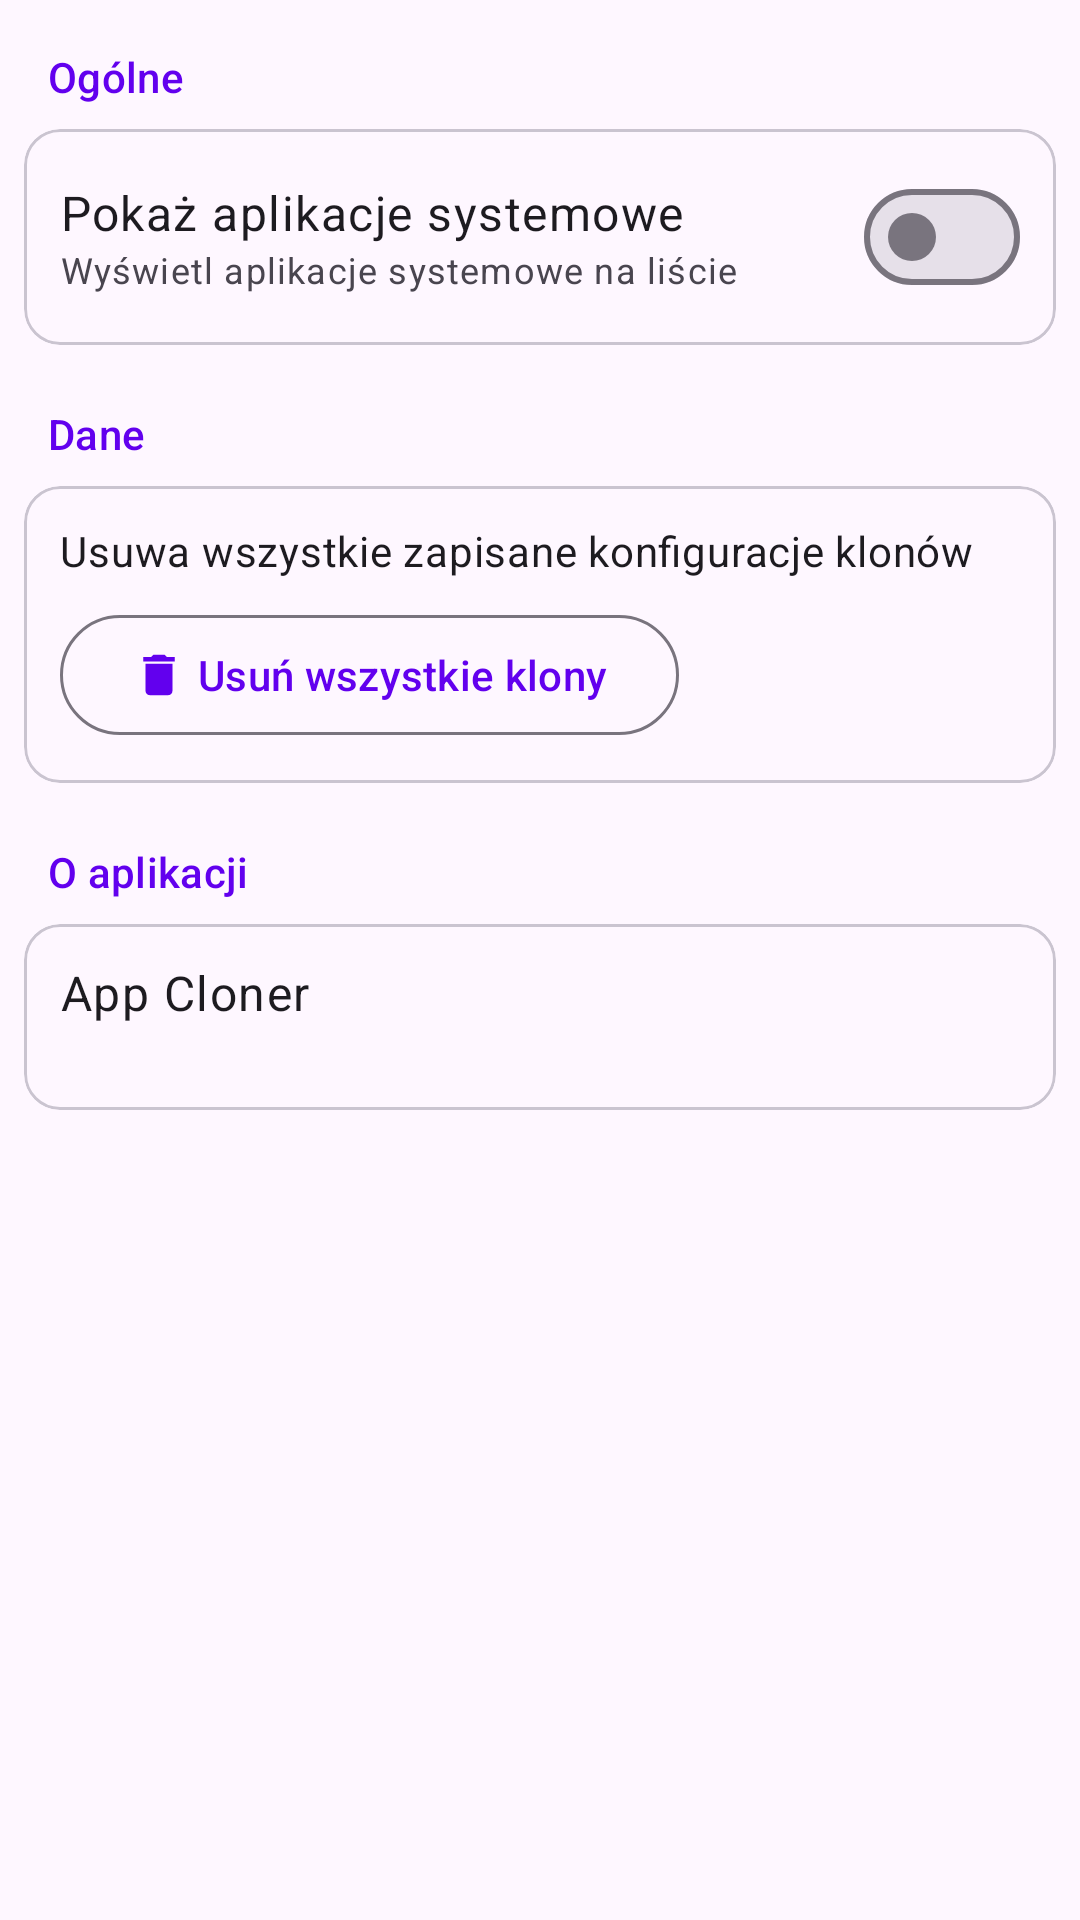

Android layout source for this screen:
<!-- AndroidManifest.xml: application theme Theme.AppCloner -->
<!-- res/layout/fragment_settings.xml -->
<?xml version="1.0" encoding="utf-8"?>
<ScrollView xmlns:android="http://schemas.android.com/apk/res/android"
    xmlns:app="http://schemas.android.com/apk/res-auto"
    android:layout_width="match_parent"
    android:layout_height="match_parent"
    android:fillViewport="true">

    <LinearLayout
        android:layout_width="match_parent"
        android:layout_height="wrap_content"
        android:orientation="vertical"
        android:padding="@dimen/card_margin">

        <TextView
            android:layout_width="match_parent"
            android:layout_height="wrap_content"
            android:padding="8dp"
            android:text="@string/settings_general"
            android:textAppearance="?attr/textAppearanceTitleSmall"
            android:textColor="?attr/colorPrimary" />

        <com.google.android.material.card.MaterialCardView
            android:layout_width="match_parent"
            android:layout_height="wrap_content"
            app:cardCornerRadius="@dimen/card_corner_radius">

            <LinearLayout
                android:layout_width="match_parent"
                android:layout_height="wrap_content"
                android:gravity="center_vertical"
                android:orientation="horizontal"
                android:padding="@dimen/card_padding">

                <LinearLayout
                    android:layout_width="0dp"
                    android:layout_height="wrap_content"
                    android:layout_weight="1"
                    android:orientation="vertical">

                    <TextView
                        android:layout_width="match_parent"
                        android:layout_height="wrap_content"
                        android:text="@string/settings_show_system_apps"
                        android:textAppearance="?attr/textAppearanceBodyLarge" />

                    <TextView
                        android:layout_width="match_parent"
                        android:layout_height="wrap_content"
                        android:text="@string/settings_show_system_apps_summary"
                        android:textAppearance="?attr/textAppearanceBodySmall" />
                </LinearLayout>

                <com.google.android.material.materialswitch.MaterialSwitch
                    android:id="@+id/showSystemAppsSwitch"
                    android:layout_width="wrap_content"
                    android:layout_height="wrap_content" />
            </LinearLayout>
        </com.google.android.material.card.MaterialCardView>

        <TextView
            android:layout_width="match_parent"
            android:layout_height="wrap_content"
            android:layout_marginTop="@dimen/card_padding"
            android:padding="8dp"
            android:text="@string/settings_data"
            android:textAppearance="?attr/textAppearanceTitleSmall"
            android:textColor="?attr/colorPrimary" />

        <com.google.android.material.card.MaterialCardView
            android:layout_width="match_parent"
            android:layout_height="wrap_content"
            app:cardCornerRadius="@dimen/card_corner_radius">

            <LinearLayout
                android:layout_width="match_parent"
                android:layout_height="wrap_content"
                android:orientation="vertical"
                android:padding="@dimen/card_padding">

                <TextView
                    android:layout_width="match_parent"
                    android:layout_height="wrap_content"
                    android:text="@string/settings_clear_all_clones_summary"
                    android:textAppearance="?attr/textAppearanceBodyMedium" />

                <com.google.android.material.button.MaterialButton
                    android:id="@+id/clearAllClonesButton"
                    style="@style/Widget.Material3.Button.OutlinedButton"
                    android:layout_width="wrap_content"
                    android:layout_height="wrap_content"
                    android:layout_marginTop="8dp"
                    android:text="@string/settings_clear_all_clones"
                    app:icon="@drawable/ic_delete" />
            </LinearLayout>
        </com.google.android.material.card.MaterialCardView>

        <TextView
            android:layout_width="match_parent"
            android:layout_height="wrap_content"
            android:layout_marginTop="@dimen/card_padding"
            android:padding="8dp"
            android:text="@string/settings_about"
            android:textAppearance="?attr/textAppearanceTitleSmall"
            android:textColor="?attr/colorPrimary" />

        <com.google.android.material.card.MaterialCardView
            android:layout_width="match_parent"
            android:layout_height="wrap_content"
            app:cardCornerRadius="@dimen/card_corner_radius">

            <LinearLayout
                android:layout_width="match_parent"
                android:layout_height="wrap_content"
                android:orientation="vertical"
                android:padding="@dimen/card_padding">

                <TextView
                    android:layout_width="match_parent"
                    android:layout_height="wrap_content"
                    android:text="@string/app_name"
                    android:textAppearance="?attr/textAppearanceBodyLarge" />

                <TextView
                    android:id="@+id/versionText"
                    android:layout_width="match_parent"
                    android:layout_height="wrap_content"
                    android:textAppearance="?attr/textAppearanceBodySmall" />
            </LinearLayout>
        </com.google.android.material.card.MaterialCardView>
    </LinearLayout>
</ScrollView>
<!-- resources referenced by this layout -->
<resources>
  <dimen name="card_corner_radius">12dp</dimen>
  <dimen name="card_margin">8dp</dimen>
  <dimen name="card_padding">12dp</dimen>
  <!-- drawable ic_delete (drawable) -->
  <?xml version="1.0" encoding="utf-8"?>
  <vector xmlns:android="http://schemas.android.com/apk/res/android"
      android:width="24dp"
      android:height="24dp"
      android:viewportWidth="24"
      android:viewportHeight="24"
      android:tint="?attr/colorControlNormal">
      <path android:fillColor="@android:color/white"
          android:pathData="M6,19c0,1.1 0.9,2 2,2h8c1.1,0 2,-0.9 2,-2V7H6v12zM19,4h-3.5l-1,-1h-5l-1,1H5v2h14V4z"/>
  </vector>
  <string name="app_name">App Cloner</string>
  <string name="settings_about">O aplikacji</string>
  <string name="settings_clear_all_clones">Usuń wszystkie klony</string>
  <string name="settings_clear_all_clones_summary">Usuwa wszystkie zapisane konfiguracje klonów</string>
  <string name="settings_data">Dane</string>
  <string name="settings_general">Ogólne</string>
  <string name="settings_show_system_apps">Pokaż aplikacje systemowe</string>
  <string name="settings_show_system_apps_summary">Wyświetl aplikacje systemowe na liście</string>
  <style name="Theme.AppCloner" parent="Theme.Material3.DayNight.NoActionBar">
          <item name="colorPrimary">@color/colorPrimary</item>
          <item name="colorPrimaryVariant">@color/colorPrimaryDark</item>
          <item name="colorOnPrimary">@color/white</item>
          <item name="colorSecondary">@color/teal_200</item>
          <item name="colorSecondaryVariant">@color/teal_700</item>
          <item name="colorOnSecondary">@color/black</item>
          <item name="android:statusBarColor">?attr/colorPrimaryVariant</item>
      </style>
  <color name="colorPrimary">#FF6200EE</color>
  <color name="colorPrimaryDark">#FF3700B3</color>
  <color name="white">#FFFFFFFF</color>
  <color name="teal_200">#FF03DAC5</color>
  <color name="teal_700">#FF018786</color>
  <color name="black">#FF000000</color>
</resources>
